Run: headless pygame with SDL's dummy video driver; simulated clock (each Clock.tick advances the game by its frame time, no real sleeping); random seed 0; keys injected as events and as key.get_pressed() state; mouse plan: one left click at the window centre at the start of phase 2, then a move to the lower-right quarter at the start of phase 3.
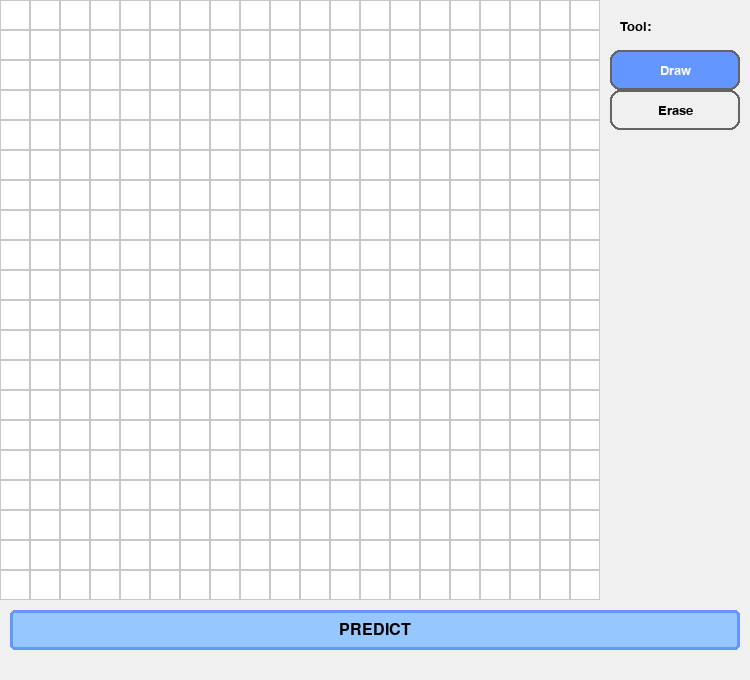
Frame 1 of 4 · flips 1–60 · no input
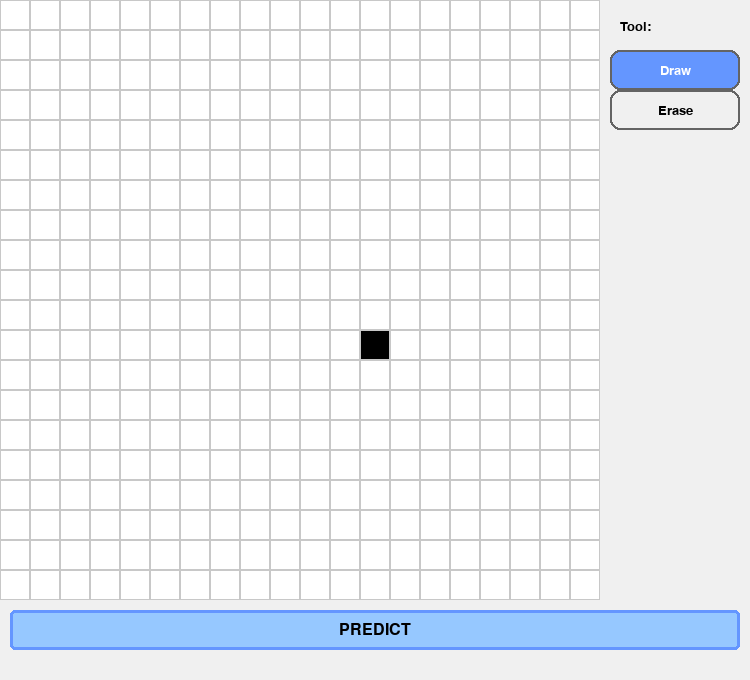
Frame 2 of 4 · flips 61–180 · clicked the window centre · tapped SPACE, RETURN · held RIGHT (→), D
Frame 3 of 4 · flips 181–300 · moved the mouse to the lower-right quarter · held DOWN (↓), S · screen unchanged from frame 2, image omitted
Frame 4 of 4 · flips 301–420 · held LEFT (←), A, UP (↑), W · screen unchanged from frame 3, image omitted

The pygame program that drew these frames:

import pygame
import sys

# Initialize Pygame
pygame.init()

# Constants
GRID_SIZE = 20
CELL_SIZE = 30
GRID_WIDTH = GRID_SIZE * CELL_SIZE
SIDEBAR_WIDTH = 150
BUTTON_HEIGHT = 80
WINDOW_WIDTH = GRID_WIDTH + SIDEBAR_WIDTH
WINDOW_HEIGHT = GRID_WIDTH + BUTTON_HEIGHT

# Colors
WHITE = (255, 255, 255)
BLACK = (0, 0, 0)
GRAY = (200, 200, 200)
LIGHT_GRAY = (240, 240, 240)
DARK_GRAY = (100, 100, 100)
BLUE = (100, 150, 255)
LIGHT_BLUE = (150, 200, 255)

# Create window
screen = pygame.display.set_mode((WINDOW_WIDTH, WINDOW_HEIGHT))
pygame.display.set_caption("Drawing Grid")

# Grid state (0 = empty, 1 = filled)
grid = [[0 for _ in range(GRID_SIZE)] for _ in range(GRID_SIZE)]

# Tool state
is_drawing_mode = True  # True = draw, False = erase

# Font
font = pygame.font.Font(None, 24)
small_font = pygame.font.Font(None, 20)

def draw_grid():
    """Draw the 20x20 grid"""
    for row in range(GRID_SIZE):
        for col in range(GRID_SIZE):
            x = col * CELL_SIZE
            y = row * CELL_SIZE
            
            # Draw filled cell or empty cell
            if grid[row][col] == 1:
                pygame.draw.rect(screen, BLACK, (x, y, CELL_SIZE, CELL_SIZE))
            else:
                pygame.draw.rect(screen, WHITE, (x, y, CELL_SIZE, CELL_SIZE))
            
            # Draw grid lines
            pygame.draw.rect(screen, GRAY, (x, y, CELL_SIZE, CELL_SIZE), 1)

def draw_tool_selector():
    """Draw the draw/erase pill switch on the right sidebar"""
    switch_x = GRID_WIDTH + 10
    switch_y = 50
    switch_width = 130
    switch_height = 80
    
    # Title
    title = small_font.render("Tool:", True, BLACK)
    screen.blit(title, (switch_x + 10, switch_y - 30))
    
    # Draw mode button (top half)
    draw_color = BLUE if is_drawing_mode else LIGHT_GRAY
    pygame.draw.rect(screen, draw_color, (switch_x, switch_y, switch_width, switch_height // 2), border_radius=10)
    pygame.draw.rect(screen, DARK_GRAY, (switch_x, switch_y, switch_width, switch_height // 2), 2, border_radius=10)
    
    draw_text = small_font.render("Draw", True, WHITE if is_drawing_mode else BLACK)
    text_rect = draw_text.get_rect(center=(switch_x + switch_width // 2, switch_y + switch_height // 4))
    screen.blit(draw_text, text_rect)
    
    # Erase mode button (bottom half)
    erase_color = BLUE if not is_drawing_mode else LIGHT_GRAY
    pygame.draw.rect(screen, erase_color, (switch_x, switch_y + switch_height // 2, switch_width, switch_height // 2), border_radius=10)
    pygame.draw.rect(screen, DARK_GRAY, (switch_x, switch_y + switch_height // 2, switch_width, switch_height // 2), 2, border_radius=10)
    
    erase_text = small_font.render("Erase", True, WHITE if not is_drawing_mode else BLACK)
    text_rect = erase_text.get_rect(center=(switch_x + switch_width // 2, switch_y + 3 * switch_height // 4))
    screen.blit(erase_text, text_rect)
    
    return (switch_x, switch_y, switch_width, switch_height)

def draw_predict_button():
    """Draw the predict button at the bottom"""
    button_x = 10
    button_y = GRID_WIDTH + 10
    button_width = WINDOW_WIDTH - 20
    button_height = 40
    
    pygame.draw.rect(screen, LIGHT_BLUE, (button_x, button_y, button_width, button_height), border_radius=5)
    pygame.draw.rect(screen, BLUE, (button_x, button_y, button_width, button_height), 3, border_radius=5)
    
    text = font.render("PREDICT", True, BLACK)
    text_rect = text.get_rect(center=(button_x + button_width // 2, button_y + button_height // 2))
    screen.blit(text, text_rect)
    
    return (button_x, button_y, button_width, button_height)

def handle_grid_click(pos, is_dragging=False):
    """Handle clicking or dragging on the grid"""
    x, y = pos
    
    # Check if click is within grid bounds
    if x < GRID_WIDTH and y < GRID_WIDTH:
        col = x // CELL_SIZE
        row = y // CELL_SIZE
        
        if 0 <= row < GRID_SIZE and 0 <= col < GRID_SIZE:
            if is_drawing_mode:
                grid[row][col] = 1
            else:
                grid[row][col] = 0

def get_grid_array():
    """Convert grid to 400-length array"""
    arr = []
    for row in range(GRID_SIZE):
        for col in range(GRID_SIZE):
            arr.append(grid[row][col])
    return arr

def predict(array):
    print("Grid Array (400 elements):")
    print(arr)
    

# Main game loop
clock = pygame.time.Clock()
running = True
mouse_pressed = False

while running:
    for event in pygame.event.get():
        if event.type == pygame.QUIT:
            running = False
        
        elif event.type == pygame.MOUSEBUTTONDOWN:
            if event.button == 1:  # Left mouse button
                mouse_pressed = True
                pos = pygame.mouse.get_pos()
                
                # Check if predict button was clicked
                btn_x, btn_y, btn_w, btn_h = (10, GRID_WIDTH + 10, WINDOW_WIDTH - 20, 40)
                if btn_x <= pos[0] <= btn_x + btn_w and btn_y <= pos[1] <= btn_y + btn_h:
                    arr = get_grid_array()
                    predict(arr)
                
                # Check if tool selector was clicked
                elif pos[0] >= GRID_WIDTH:
                    switch_x = GRID_WIDTH + 10
                    switch_y = 50
                    switch_width = 100
                    switch_height = 80
                    
                    if switch_x <= pos[0] <= switch_x + switch_width:
                        if switch_y <= pos[1] <= switch_y + switch_height // 2:
                            is_drawing_mode = True
                        elif switch_y + switch_height // 2 <= pos[1] <= switch_y + switch_height:
                            is_drawing_mode = False
                
                # Otherwise handle grid click
                else:
                    handle_grid_click(pos)
        
        elif event.type == pygame.MOUSEBUTTONUP:
            if event.button == 1:
                mouse_pressed = False
        
        elif event.type == pygame.MOUSEMOTION:
            if mouse_pressed:
                handle_grid_click(pygame.mouse.get_pos(), is_dragging=True)
    
    # Clear screen
    screen.fill(LIGHT_GRAY)
    
    # Draw everything
    draw_grid()
    draw_tool_selector()
    draw_predict_button()
    
    # Update display
    pygame.display.flip()
    clock.tick(60)

pygame.quit()
sys.exit()
